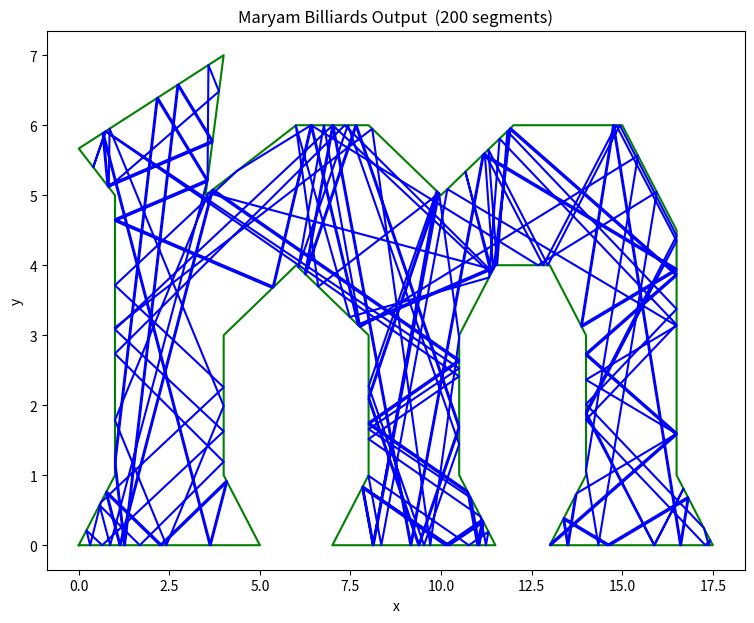

The matplotlib source for this figure:
# -*- coding: utf-8 -*-
"""
This program simulates the path of a billiard ball moving within a polygon.
The program and its style are very crude with lots of room for improvement ;-)
- Dan Dewey 8/8/2017

Usage:
    Run the file in a python environment, e.g. spyder.
    There are six parameters that can be adjusted:
        verts: a list of the (x,y) vertices of the polygon
        ballx, bally, rise, run: initial location of the 'ball'
                                 and its x,y direction (run,rise)
        nsegments: the number of segments to be followed/plotted.
                   If set to 0, shows the starting location and direction.

Some related web pages and papers:
- Maryam Mirzakhani:
https://www.youcubed.org/resources/maryam/
http://www.newyorker.com/tech/elements/
               maryam-mirzakhanis-pioneering-mathematical-legacy
- Papers:
https://www.mfo.de/math-in-public/snapshots/files/billiards-and-flat-surfaces
https://web.stanford.edu/~amwright/BilliardsToModuli.pdf
- And for a complete boggling of the mind, the EMM 2015 paper:
https://arxiv.org/pdf/1305.3015.pdf

"""
# get the math items used
from math import sqrt, atan2, pi

# use plotting from matplotlib
import matplotlib.pyplot as plt


# Parameters to set and adjust
# ============================
# polygon vertices
# - clockwise around interior
# - if not closed an additional vertex (equal to first) will be added


# simple assymetric 'house':
verts = [(0,0),(0,2),(3,4),(5,2),(5,0)]
# symmetric version
##verts = [(1,0),(1,2),(3,4),(5,2),(5,0)]
# starting location and direction of the 'ball'
ballx = 2  # 1
bally = 1  # 1
rise = 1   # 1
run = 0.25 # 2


# very complex m:
verts = [(0,0),(1,1),(1,5),(0,5+2.0/3.0),
         (4,7),(3.5,5),(6,6),(8,6),(10,5),
         (12,6),(15,6),(16.5,4.5),(16.5,1),(17.5,0),
         (13,0),(14,1),(14,3),(13,4),(11.5,4),
         (10.5,3),(10.5,1),(11.5,0),(7,0),(8,1),(8,3),
         (6,4),(4,3),(4,1),(5,0)]
# starting location and direction of the 'ball'
ballx = 1
bally = 3+0.11
rise = 2
run = 5


# number of 'bounces' to do
# Use 1 to show starting configuration
nsegments = 200

# ============================


def close_polygon():
    # make sure the last point is the same as the first
    if verts[0] != verts[-1]:
        verts.append(verts[0])


def plot_polygon():
    # draw the polygon outline
    polyxs = []
    polyys = []
    for ivert in range(len(verts)):
        polyxs.append(verts[ivert][0])
        polyys.append(verts[ivert][1])
    plt.plot(polyxs, polyys, '-g')


def find_hit_edge():
    # Determine which edge of the polygon the ball will hit
    # Use the angles of the vertices as seen from the ball
    # and compare them with the angle of the ball's direction.
    # The 4-quadrant atan2(y,x) gives -pi to +pi , ccw angle w.r.t. x axis.
    # Use both atan2(y,x) and atan2(x,y) to avoid the problem of
    # the jump from -pi to pi.
    ball_angx = atan2(rise,run)
    ball_angy = atan2(run,rise)
    ##print("ball angle:", ball_angx, "  ", ball_angy)
    # angle of the first vertex
    ivert=0
    vertdx = verts[ivert][0]-ballx
    vertdy = verts[ivert][1]-bally
    last_angx = atan2(vertdy,vertdx)
    last_angy = atan2(vertdx,vertdy)
    # go through subsequent vertices to find an edge (or the edges)
    # that contains the balls direction
    edge_verts = []
    for ivert in range(1,len(verts)):
        vertdx = verts[ivert][0]-ballx
        vertdy = verts[ivert][1]-bally
        vert_angx = atan2(vertdy,vertdx)
        vert_angy = atan2(vertdx,vertdy)
        ##print("vert ang:", vert_angx, "  ", vert_angy)
        # ball angle between this and last angles in both x and y measures
        xang_ok = (ball_angx < last_angx) and (ball_angx >= vert_angx)
        yang_ok = (ball_angy > last_angy) and (ball_angy <= vert_angy)
        # if either x or y ang measures are straddling their -pi to pi zone,
        # then set that one to true to ignore it
        if (abs(last_angx - vert_angx) > 1.2*pi):
            xang_ok = True
        if (abs(last_angy - vert_angy) > 1.2*pi):
            yang_ok = True
        # is this the/an edge we're looking for
        if (xang_ok and yang_ok):
            edge_verts.append(ivert - 1)
        # save these for next edge
        last_angx = 1.0*vert_angx
        last_angy = 1.0*vert_angy
    # didn't find any?
    if len(edge_verts) == 0:
        return -1
    # found exactly one?
    if len(edge_verts) == 1:
        return edge_verts[0]
    # OK, more than one found... return the closest (slight kludge)...
    dist = 1e9
    closest = -1
    for this_edge in edge_verts:
        # use the midpoint for the edge distance calc
        xcent = (verts[this_edge][0]+verts[this_edge+1][0])/2
        ycent = (verts[this_edge][1]+verts[this_edge+1][1])/2
        this_dist = (xcent-ballx)**2+(ycent-bally)**2
        ##print(this_edge, "  ", this_dist)
        if this_dist < dist:
            dist = 1.0*this_dist
            closest = this_edge
    ##print("")
    return closest


def line_intersect(x1,y1,x2,y2,x3,y3,x4,y4):
    # Use two known points on each line and determinants to get
    # the intersection coordinates.
    #   https://en.wikipedia.org/wiki/Line-line_intersection
    # The denominator - should not be zero (not tested here)
    denom = (x1-x2)*(y3-y4) - (y1-y2)*(x3-x4)
    # the numerators
    xnumer = (x1*y2-y1*x2)*(x3-x4)-(x1-x2)*(x3*y4-y3*x4)
    ynumer = (x1*y2-y1*x2)*(y3-y4)-(y1-y2)*(x3*y4-y3*x4)
    # the point of intersection
    return xnumer/denom, ynumer/denom


def intersect_reflect(hit_edge):
    # Find the interestion location and change the direction
    # Use these variables to be able to change the ball's values
    global ballx, bally, rise, run
    # set up to find the intersection
    x1 = ballx; y1 = bally
    x2 = ballx+run; y2 = bally+rise
    x3 = verts[hit_edge][0]; y3 = verts[hit_edge][1];
    x4 = verts[hit_edge+1][0]; y4 = verts[hit_edge+1][1];
    # and find it
    xinter, yinter = line_intersect(x1,y1,x2,y2,x3,y3,x4,y4)
    # move the ball to the intersection
    ballx = xinter
    bally = yinter
    # Reflect the direction of motion
    # Separate the direction vector into a vector along the edge
    # and one normal to the edge
    alongx = x4-x3
    alongy = y4-y3
    alongmag = sqrt(alongx*alongx+alongy*alongy)
    # dot product of direction and the along unit vector
    dir_dot_alonguv = (run*alongx+ rise*alongy)/alongmag
    # the direction component along the edge
    dir_alongx = dir_dot_alonguv*alongx/alongmag
    dir_alongy = dir_dot_alonguv*alongy/alongmag
    # subtract the along component to leave the normal component
    dir_normalx = run - dir_alongx
    dir_normaly = rise - dir_alongy
    # set the new, reflected direction to have -1 times the normal component
    run = dir_alongx - dir_normalx
    rise = dir_alongy - dir_normaly


def assemble_path(nsegs):
    # Assemble the locations of the desired number of paths
    if nsegs == 0:
        # just show initial location and direction
        pathxs = [ballx, ballx+run]
        pathys = [bally, bally+rise]
    else:
        # start at initial location
        pathxs = [ballx]
        pathys = [bally]
        # add on each segment of the path
        for iseg in range(nsegs):
            # find the edge the ball will hit;
            # hit_edge is the index of the first vertex on the edge going CW
            hit_edge = find_hit_edge()
            # didn't find an edge? maybe hit a vertex?
            if hit_edge < 0:
                # add some little wiggle to indicate this, and stop
                pathxs.append(ballx+0.1); pathys.append(bally-0.1)
                pathxs.append(ballx+0.1); pathys.append(bally+0.1)
                pathxs.append(ballx-0.1); pathys.append(bally+0.1)
                pathxs.append(ballx-0.1); pathys.append(bally-0.1)
                pathxs.append(ballx+0.1); pathys.append(bally-0.1)
                break
            # update the ball location (ballx, bally) and direction (rise, run)
            intersect_reflect(hit_edge)
            # add this to the output list
            pathxs.append(ballx)
            pathys.append(bally)

    return pathxs, pathys


# main program, called if this file is run
def maryam(nsegs):

    # make sure the polygon is closed
    close_polygon()

    # calculate the path:
    pathxs, pathys = assemble_path(nsegs)

    # Show the result with a plot
    # Close any previous plot
    plt.close()
    # open a plot, set its x,y size
    plt.figure(1, [9, 7], frameon=False)
    plt.xlabel('x')
    plt.ylabel('y')
    plt.title('Maryam Billiards Output  ('+str(len(pathxs)-1)+" segments)")

    # show the polygon
    plot_polygon();
    # add the path of the 'ball'
    plt.plot(pathxs, pathys, '-b')

    # show it
    plt.show()

if __name__ == "__main__":
    maryam(nsegments)


